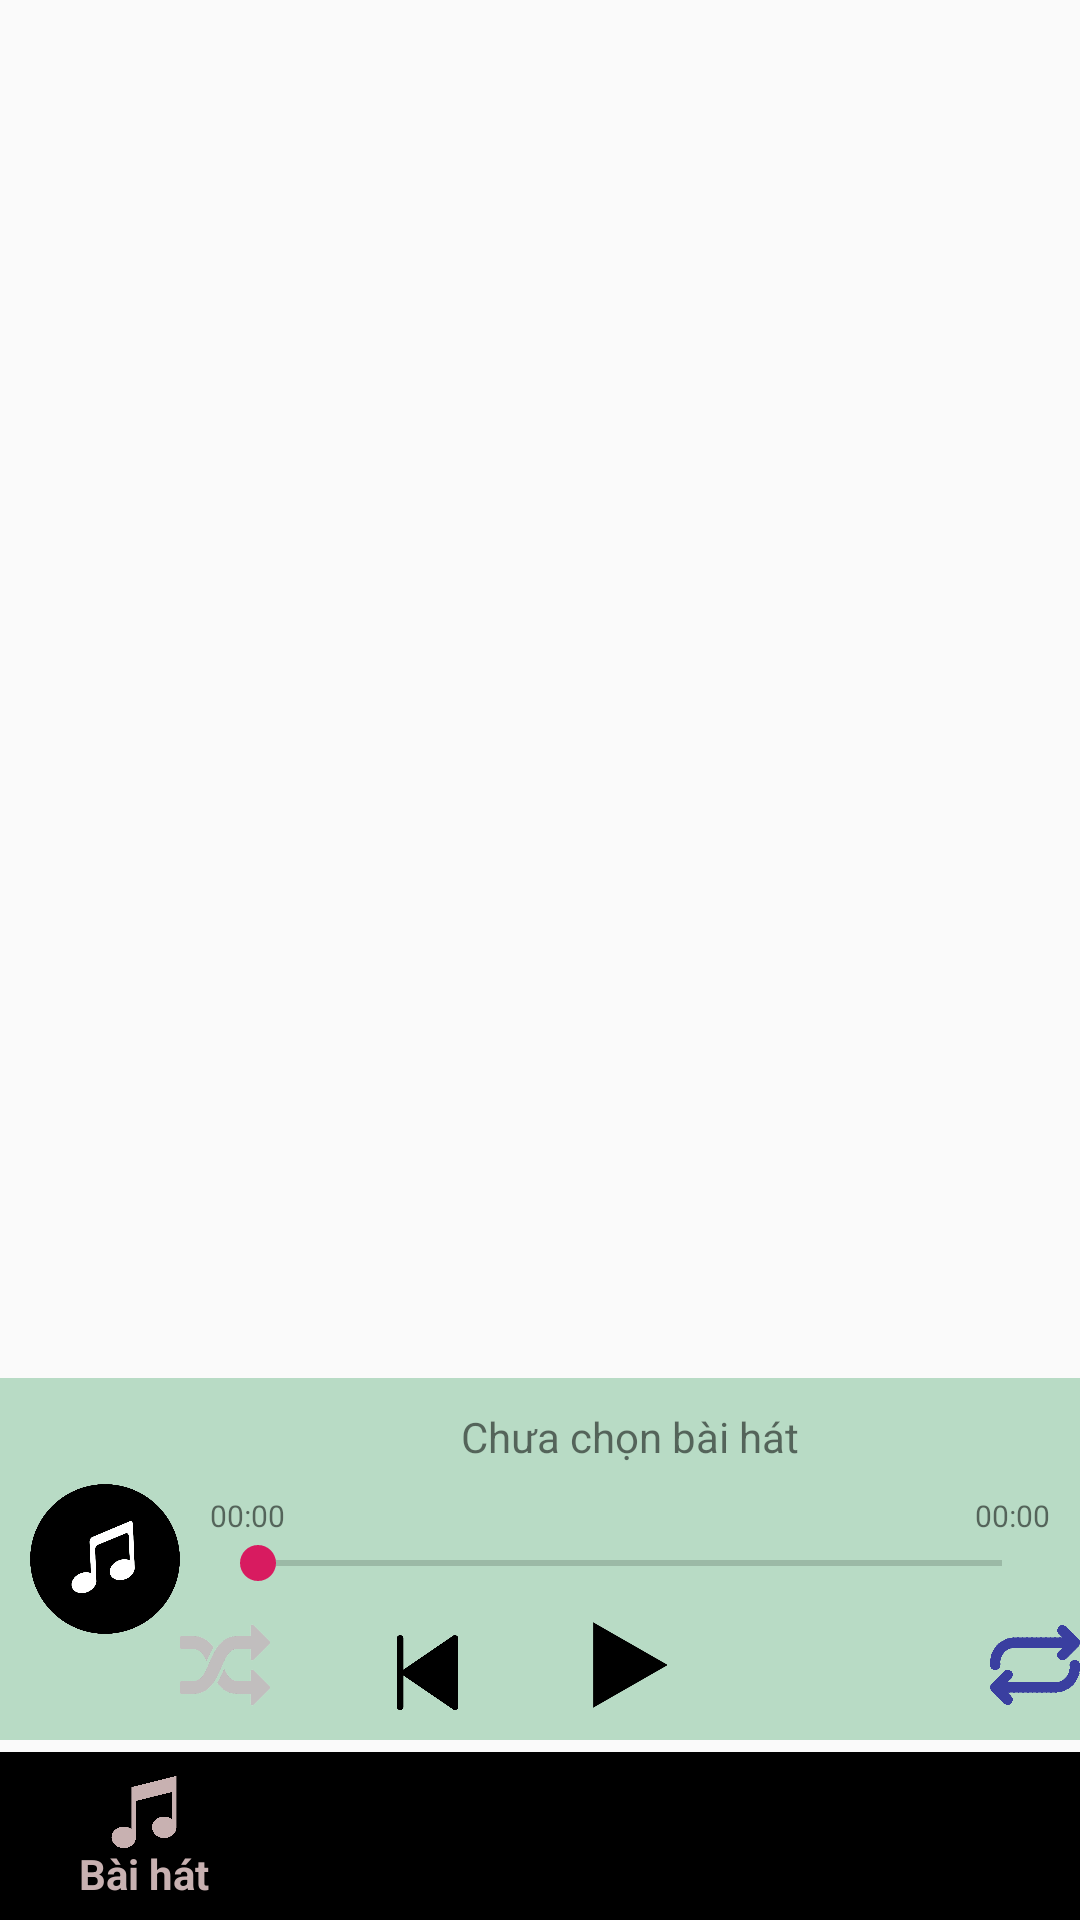

The Android layout XML behind this screen, and the referenced resources:
<!-- AndroidManifest.xml: application theme AppTheme -->
<!-- res/layout/activity_main.xml -->
<?xml version="1.0" encoding="utf-8"?>
<RelativeLayout xmlns:android="http://schemas.android.com/apk/res/android"
    xmlns:app="http://schemas.android.com/apk/res-auto"
    xmlns:tools="http://schemas.android.com/tools"
    android:layout_width="match_parent"
    android:layout_height="match_parent"
    tools:context=".Activity.MainActivity">

    <FrameLayout
        android:id="@+id/frameLayout"
        android:layout_width="match_parent"
        android:layout_height="wrap_content"
        android:layout_above="@+id/ll2"
        android:layout_alignParentTop="true" />


    <LinearLayout
        android:id="@+id/ll2"
        android:layout_width="match_parent"
        android:layout_height="wrap_content"
        android:layout_above="@+id/ll"
        android:layout_marginBottom="4dp"
        android:background="@color/backgroudd"
        android:orientation="horizontal"
        android:paddingTop="10dp"
        android:paddingBottom="10dp">

        <ImageView
            android:id="@+id/imgCD"
            android:layout_width="50dp"
            android:layout_height="50dp"
            android:layout_gravity="center_vertical"
            android:layout_marginLeft="10dp"
            android:src="@drawable/cd_music_icon" />


        <RelativeLayout
            android:layout_width="match_parent"
            android:layout_height="wrap_content">

            <LinearLayout
                android:id="@+id/llinfor"
                android:layout_width="wrap_content"
                android:layout_height="wrap_content"
                android:layout_alignParentTop="true"
                android:layout_centerHorizontal="true"
                android:layout_marginLeft="16dp"
                android:orientation="horizontal">

                <TextView
                    android:id="@+id/tvtenBaiHat"
                    android:layout_width="wrap_content"
                    android:layout_height="wrap_content"
                    android:text="Chưa chọn bài hát" />
            </LinearLayout>

            <RelativeLayout
                android:id="@+id/rll"
                android:layout_width="match_parent"
                android:layout_height="wrap_content"
                android:layout_below="@+id/llinfor"
                android:layout_marginTop="10dp">

                <TextView
                    android:id="@+id/tvthoigian1"
                    android:layout_width="wrap_content"
                    android:layout_height="wrap_content"
                    android:layout_alignLeft="@+id/SeekBar"
                    android:text="00:00"
                    android:textSize="10sp" />

                <TextView
                    android:id="@+id/tvthoigian2"
                    android:layout_width="wrap_content"
                    android:layout_height="wrap_content"
                    android:layout_alignRight="@+id/SeekBar"
                    android:text="00:00"
                    android:textSize="10sp" />

                <SeekBar
                    android:id="@+id/SeekBar"
                    android:layout_width="match_parent"
                    android:layout_height="wrap_content"
                    android:layout_below="@+id/tvthoigian1"
                    android:layout_marginLeft="10dp"
                    android:layout_marginRight="10dp" />
            </RelativeLayout>


            <RelativeLayout
                android:layout_width="wrap_content"
                android:layout_height="wrap_content"
                android:layout_below="@id/rll"
                android:layout_centerHorizontal="true"
                android:layout_marginTop="10dp">

                <ImageView
                    android:id="@+id/imgRandom"
                    android:layout_width="30dp"
                    android:layout_height="30dp"
                    android:src="@drawable/random_off" />

                <ImageView
                    android:id="@+id/imgPrev"
                    android:layout_width="25dp"
                    android:layout_height="25dp"
                    android:layout_alignBottom="@+id/imgRandom"
                    android:layout_marginLeft="40dp"
                    android:layout_toRightOf="@+id/imgRandom"
                    android:src="@drawable/prev_icon" />

                <ImageView
                    android:id="@+id/imgPlay"
                    android:layout_width="30dp"
                    android:layout_height="30dp"
                    android:layout_alignBottom="@+id/imgRandom"
                    android:layout_marginLeft="40dp"
                    android:layout_toRightOf="@+id/imgPrev"
                    android:src="@drawable/play" />

                <ImageView
                    android:id="@+id/imgNext"
                    android:layout_width="25dp"
                    android:layout_height="25dp"
                    android:layout_alignBottom="@+id/imgRandom"
                    android:layout_marginLeft="40dp"
                    android:layout_toRightOf="@id/imgPlay"
                    android:src="@drawable/next_icon" />

                <ImageView
                    android:id="@+id/imgRepeat"
                    android:layout_width="30dp"
                    android:layout_height="30dp"
                    android:layout_marginLeft="40dp"
                    android:layout_toRightOf="@+id/imgNext"
                    android:src="@drawable/repeate" />
            </RelativeLayout>

        </RelativeLayout>
    </LinearLayout>


    <LinearLayout
        android:id="@+id/ll"
        android:layout_width="match_parent"
        android:layout_height="wrap_content"
        android:layout_alignParentBottom="true"
        android:background="@color/color_white">

        <com.google.android.material.bottomnavigation.BottomNavigationView
            android:id="@+id/bnv"
            android:layout_width="match_parent"
            android:layout_height="wrap_content"
            app:menu="@menu/bottom_navigation_view" />
    </LinearLayout>


</RelativeLayout>
<!-- resources referenced by this layout -->
<resources>
  <color name="backgroudd">#b8dbc5</color>
  <color name="color_white">#FFFFFF</color>
  <!-- drawable cd_music_icon: png bitmap (drawable, 67604 bytes) -->
  <!-- drawable play: png bitmap (drawable, 6743 bytes) -->
  <!-- drawable prev_icon: png bitmap (drawable, 3603 bytes) -->
  <!-- drawable random_off: png bitmap (drawable, 5514 bytes) -->
  <!-- drawable repeate: png bitmap (drawable, 3812 bytes) -->
  <style name="AppTheme" parent="Theme.AppCompat.Light.DarkActionBar">
          
          <item name="colorPrimary">@color/colorPrimary</item>
          <item name="colorPrimaryDark">@color/colorPrimaryDark</item>
          <item name="colorAccent">@color/colorAccent</item>
      </style>
  <color name="colorPrimary">#C8B1B1</color>
  <color name="colorPrimaryDark">#948888</color>
  <color name="colorAccent">#D81B60</color>
</resources>
